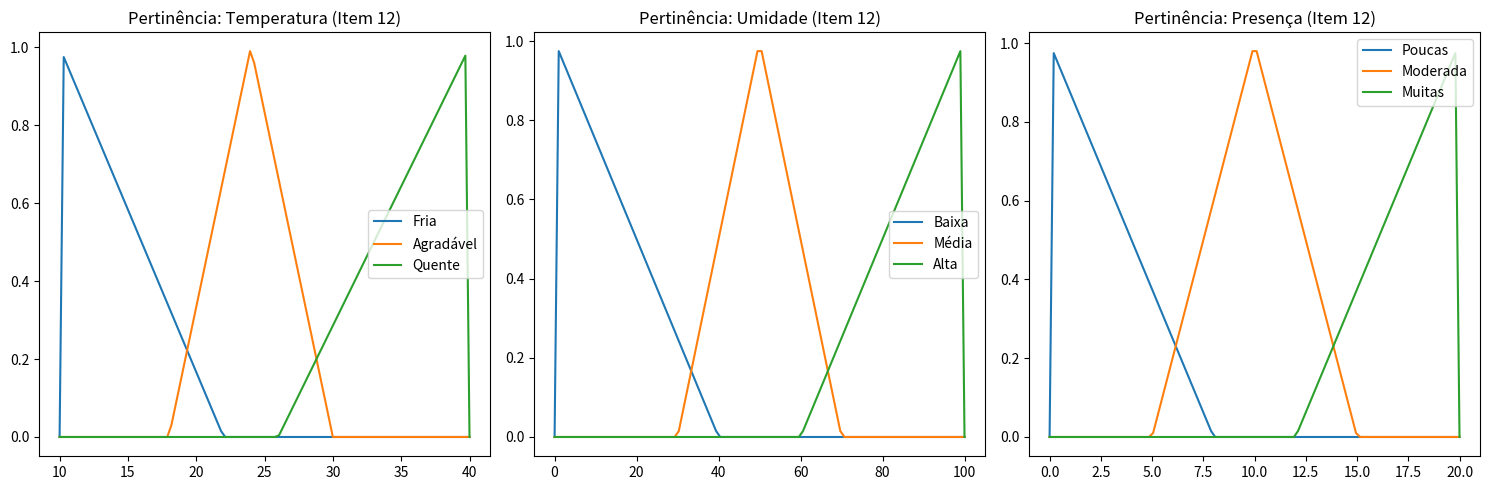
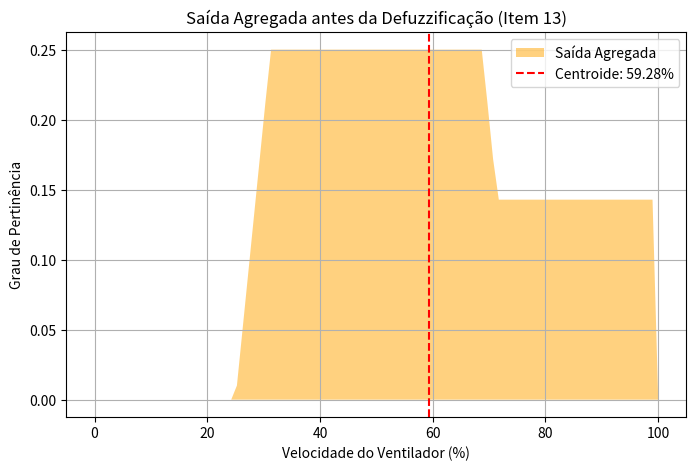

Write the Python code that produced these figures, in order.
import numpy as np
import matplotlib.pyplot as plt

# --- Bloco 1: Funções de Pertinência (Item 5) ---
# Implementação robusta para evitar divisão por zero em conjuntos de borda
def triangular(x, a, b, c):
    if x <= a or x >= c:
        return 0.0
    if a < x <= b:
        return (x - a) / (b - a) if a != b else 1.0
    if b < x < c:
        return (c - x) / (c - b) if b != c else 1.0
    return 0.0

# --- Bloco 2: Universos de Discurso (Item 3) ---
uni_temp = np.linspace(10, 40, 100)      # 10°C a 40°C
uni_umid = np.linspace(0, 100, 100)     # 0% a 100%
uni_pres = np.linspace(0, 20, 100)      # 0 a 20 pessoas
uni_saida = np.linspace(0, 100, 100)    # 0% a 100% (Saída)

# --- Bloco 3: Base de Regras (Item 6) ---
base_regras = [
    {"temp": "Fria",      "umid": "Baixa", "pres": "Poucas",   "saida": "Baixa"},
    {"temp": "Fria",      "umid": "Alta",  "pres": "Muitas",   "saida": "Baixa"},
    {"temp": "Agradavel", "umid": "Media", "pres": "Moderada", "saida": "Media"},
    {"temp": "Agradavel", "umid": "Baixa", "pres": "Poucas",   "saida": "Baixa"},
    {"temp": "Quente",    "umid": "Baixa", "pres": "Poucas",   "saida": "Media"},
    {"temp": "Quente",    "umid": "Media", "pres": "Moderada", "saida": "Alta"},
    {"temp": "Quente",    "umid": "Alta",  "pres": "Muitas",   "saida": "Alta"},
    {"temp": "Fria",      "umid": "Media", "pres": "Muitas",   "saida": "Media"},
    {"temp": "Agradavel", "umid": "Alta",  "pres": "Muitas",   "saida": "Alta"},
    {"temp": "Quente",    "umid": "Media", "pres": "Poucas",   "saida": "Media"}
]

# --- Bloco de Fuzzificação (Item 8) ---
def fuzzificacao(temp_val, umid_val, pres_val):
    f_temp = {
        "Fria":      triangular(temp_val, 10, 10, 22),
        "Agradavel": triangular(temp_val, 18, 24, 30),
        "Quente":    triangular(temp_val, 26, 40, 40)
    }
    f_umid = {
        "Baixa": triangular(umid_val, 0, 0, 40),
        "Media": triangular(umid_val, 30, 50, 70),
        "Alta":  triangular(umid_val, 60, 100, 100)
    }
    f_pres = {
        "Poucas":   triangular(pres_val, 0, 0, 8),
        "Moderada": triangular(pres_val, 5, 10, 15),
        "Muitas":   triangular(pres_val, 12, 20, 20)
    }
    return f_temp, f_umid, f_pres

# --- Bloco 4: Motor de Inferência (Item 9) ---
def motor_inferencia(f_temp, f_umid, f_pres):
    ativacoes = []
    print("\n--- Graus de Ativação das Regras (Item 9) ---")
    for i, regra in enumerate(base_regras):
        v1 = f_temp[regra["temp"]]
        v2 = f_umid[regra["umid"]]
        v3 = f_pres[regra["pres"]]
        
        # Operador MIN (Mamdani)
        grau_ativacao = min(v1, v2, v3)
        ativacoes.append({"saida": regra["saida"], "valor": grau_ativacao})
        print(f"Regra {i+1}: Ativação = {grau_ativacao:.2f} -> Saída: {regra['saida']}")
    return ativacoes

# --- EXECUÇÃO DO TESTE ---
t_ent, u_ent, p_ent = 28, 65, 12 

# Passo 1: Fuzzificação
f_t, f_u, f_p = fuzzificacao(t_ent, u_ent, p_ent)
print("--- Graus de Pertinência (Item 8) ---")
print(f"Temp {t_ent}: {f_t}\nUmid {u_ent}: {f_u}\nPres {p_ent}: {f_p}")

# Passo 2: Inferência
lista_ativacoes = motor_inferencia(f_t, f_u, f_p)
# --- Bloco 5: Agregação (Item 10 do Relatório) ---

def agregacao(lista_ativacoes, uni_saida):
    # 1. Definimos os conjuntos fuzzy de saída para todo o universo (eixo X)
    saida_baixa = np.array([triangular(x, 0, 0, 50) for x in uni_saida])
    saida_media = np.array([triangular(x, 25, 50, 75) for x in uni_saida])
    saida_alta  = np.array([triangular(x, 50, 100, 100) for x in uni_saida])

    # 2. Inicializamos o conjunto agregado com zeros
    agregado = np.zeros_like(uni_saida)

    # 3. Aplicamos as ativações de cada regra (Item 9 -> Item 10)
    for regra in lista_ativacoes:
        valor_ativacao = regra["valor"]
        
        if regra["saida"] == "Baixa":
            # "Corta" o triângulo no nível da ativação (operador MIN)
            corte = np.minimum(valor_ativacao, saida_baixa)
        elif regra["saida"] == "Media":
            corte = np.minimum(valor_ativacao, saida_media)
        else: # Alta
            corte = np.minimum(valor_ativacao, saida_alta)
        
        # Agrega usando o operador MAX (conforme permitido pelo documento)
        agregado = np.maximum(agregado, corte)
        
    return agregado

# --- CONTINUANDO O TESTE ---
# Gerando a saída agregada
saida_final_agregada = agregacao(lista_ativacoes, uni_saida)

print("\n--- Saída Agregada (Item 10) ---")
print(f"Vetor de agregação gerado com {len(saida_final_agregada)} pontos.")


# --- Bloco 6: Defuzzificação (Item 11 do Relatório) ---

def defuzzificacao_centroide(uni_saida, agregado):
    # Cálculo do Centroide: Soma(x * pertinencia) / Soma(pertinencia)
    numerador = np.sum(uni_saida * agregado)
    denominador = np.sum(agregado)
    
    # Tratamento caso nenhuma regra seja ativada (evita divisão por zero)
    if denominador == 0:
        return 0.0
    
    return numerador / denominador

# --- FINALIZANDO O TESTE ---
valor_final = defuzzificacao_centroide(uni_saida, saida_final_agregada)

print("\n--- Resultado Final (Item 11) ---")
print(f"Valor defuzzificado: {valor_final:.2f}% de velocidade do ventilador.")


def plotar_entradas(uni_temp, uni_umid, uni_pres):
    plt.figure(figsize=(15, 5))

    # Gráfico de Temperatura
    plt.subplot(1, 3, 1)
    # Calculamos os Ys para cada ponto do X (universo)
    y_fria = [triangular(x, 10, 10, 22) for x in uni_temp]
    y_agra = [triangular(x, 18, 24, 30) for x in uni_temp]
    y_quen = [triangular(x, 26, 40, 40) for x in uni_temp]
    
    plt.plot(uni_temp, y_fria, label='Fria')
    plt.plot(uni_temp, y_agra, label='Agradável')
    plt.plot(uni_temp, y_quen, label='Quente')
    plt.title('Pertinência: Temperatura (Item 12)')
    plt.legend()

    # Gráfico de Umidade
    plt.subplot(1, 3, 2)
    y_baixa = [triangular(x, 0, 0, 40) for x in uni_umid]
    y_media = [triangular(x, 30, 50, 70) for x in uni_umid]
    y_alta  = [triangular(x, 60, 100, 100) for x in uni_umid]
    
    plt.plot(uni_umid, y_baixa, label='Baixa')
    plt.plot(uni_umid, y_media, label='Média')
    plt.plot(uni_umid, y_alta, label='Alta')
    plt.title('Pertinência: Umidade (Item 12)')
    plt.legend()

    # Gráfico de Presença
    plt.subplot(1, 3, 3)
    y_pouc = [triangular(x, 0, 0, 8) for x in uni_pres]
    y_mode = [triangular(x, 5, 10, 15) for x in uni_pres]
    y_muit = [triangular(x, 12, 20, 20) for x in uni_pres]
    
    plt.plot(uni_pres, y_pouc, label='Poucas')
    plt.plot(uni_pres, y_mode, label='Moderada')
    plt.plot(uni_pres, y_muit, label='Muitas')
    plt.title('Pertinência: Presença (Item 12)')
    plt.legend()

    plt.tight_layout()
    plt.show()

# Chamar a função
plotar_entradas(uni_temp, uni_umid, uni_pres)


def plotar_saida_agregada(uni_saida, agregado, valor_defuzz):
    plt.figure(figsize=(8, 5))
    
    # Desenha a área sombreada (Item 13)
    plt.fill_between(uni_saida, 0, agregado, facecolor='orange', alpha=0.5, label='Saída Agregada')
    
    # Desenha a linha do valor final defuzzificado (Item 11)
    plt.axvline(x=valor_defuzz, color='red', linestyle='--', label=f'Centroide: {valor_defuzz:.2f}%')
    
    plt.title('Saída Agregada antes da Defuzzificação (Item 13)')
    plt.xlabel('Velocidade do Ventilador (%)')
    plt.ylabel('Grau de Pertinência')
    plt.legend()
    plt.grid(True)
    plt.show()

# Chamar a função usando os dados dos blocos anteriores
plotar_saida_agregada(uni_saida, saida_final_agregada, valor_final)
